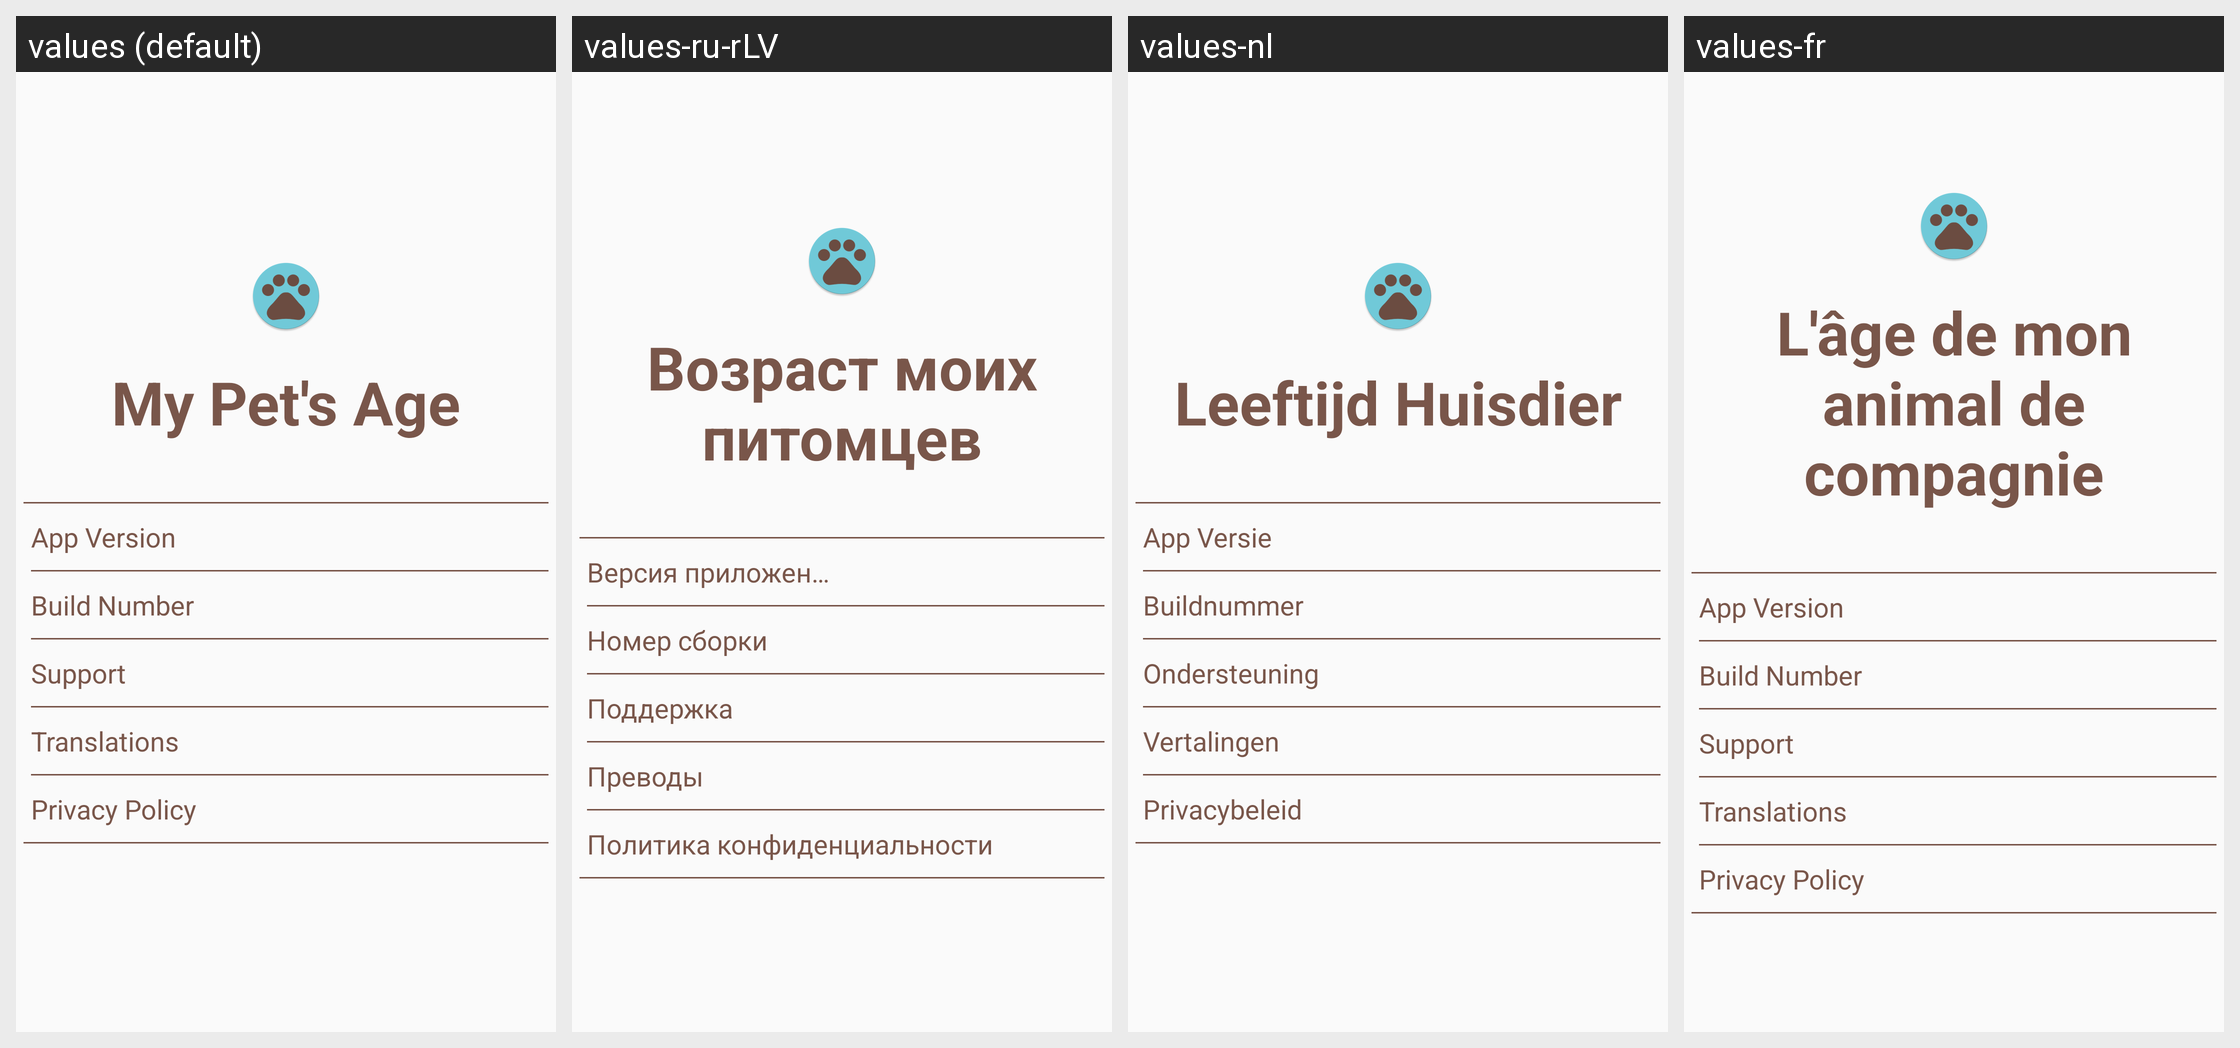

Locale-by-locale string values for the Android screen shown in this grid:
Android screen res/layout/fragment_about.xml rendered under 4 locales, left to right: values (default), values-ru-rLV, values-nl, values-fr. Device: Nexus 5 (rendered at 1080×1920; each locale shown at half size, 540×960, under a caption strip naming it); theme AppTheme.
Other locales in the repository, not shown: values-da, values-de, values-es, values-fi, values-in, values-it, values-ja, values-no, values-pl, values-pt-rBR, values-sv, values-tr.
Strings drawn on this screen, with the default value and each locale's value (text and hints the layout hard-codes, and strings that could not be matched under every locale, appear in the picture but are not listed):

app_name
  values: My Pet's Age
  values-ru-rLV: Возраст моих питомцев
  values-nl: Leeftijd Huisdier
  values-fr: L'âge de mon animal de compagnie

app_version
  values: App Version
  values-ru-rLV: Версия приложения
  values-nl: App Versie
  values-fr: App Version  [not translated; the default value is used]

app_build_number
  values: Build Number
  values-ru-rLV: Номер сборки
  values-nl: Buildnummer
  values-fr: Build Number  [not translated; the default value is used]

app_support_address
  values: Support
  values-ru-rLV: Поддержка
  values-nl: Ondersteuning
  values-fr: Support  [not translated; the default value is used]

app_translations
  values: Translations
  values-ru-rLV: Преводы
  values-nl: Vertalingen
  values-fr: Translations  [not translated; the default value is used]

app_privacy_policy
  values: Privacy Policy
  values-ru-rLV: Политика конфиденциальности
  values-nl: Privacybeleid
  values-fr: Privacy Policy  [not translated; the default value is used]
